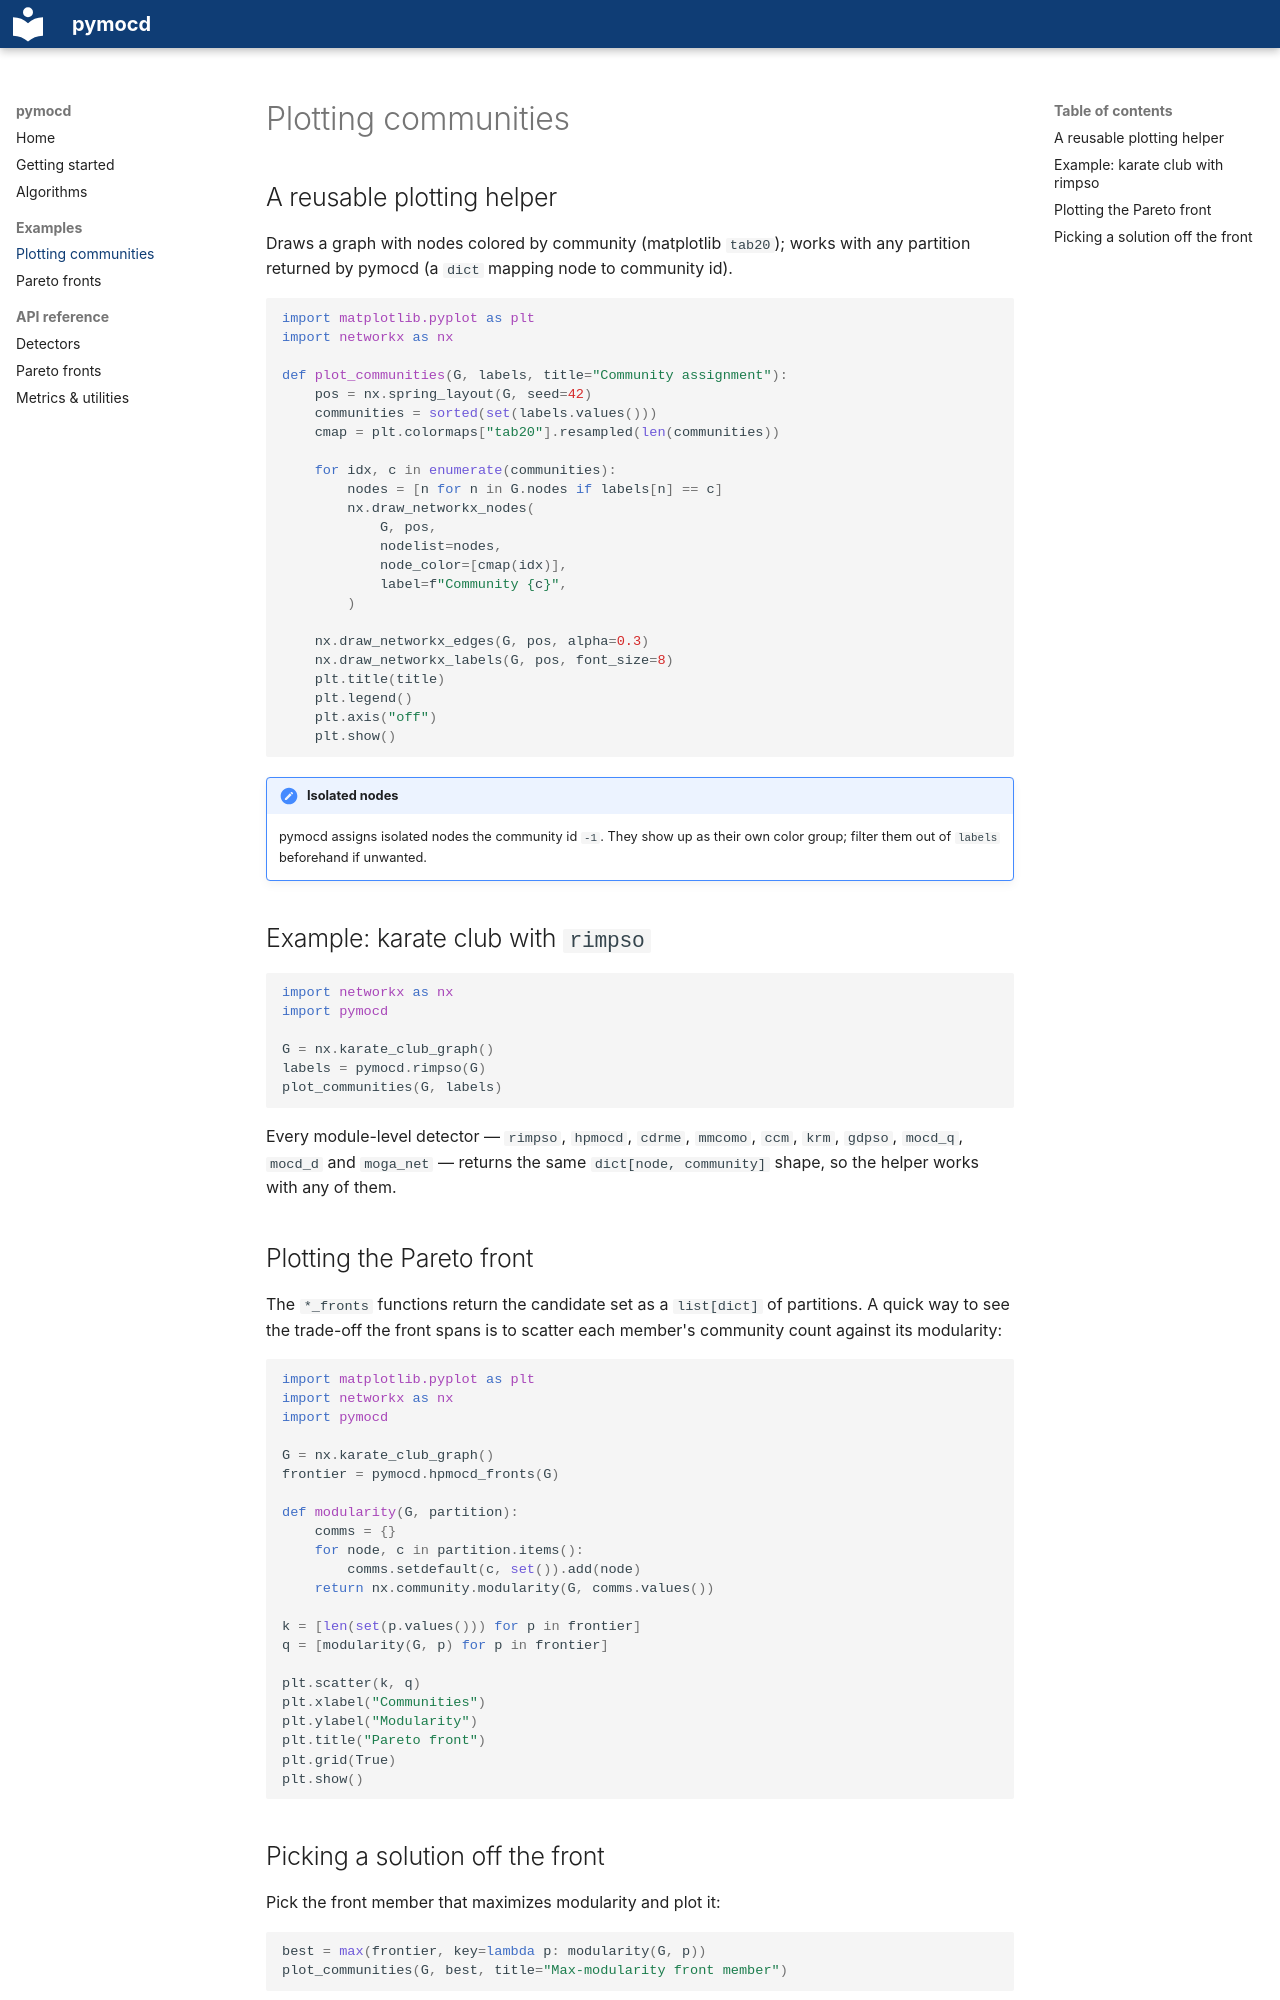

repository: oliveira-sh/pymocd · page: examples/plotting/index.html · generator: mkdocs

# Plotting communities

## A reusable plotting helper

Draws a graph with nodes colored by community (matplotlib `tab20`); works with any partition returned by pymocd (a `dict` mapping node to community id).

```python
import matplotlib.pyplot as plt
import networkx as nx

def plot_communities(G, labels, title="Community assignment"):
    pos = nx.spring_layout(G, seed=42)
    communities = sorted(set(labels.values()))
    cmap = plt.colormaps["tab20"].resampled(len(communities))

    for idx, c in enumerate(communities):
        nodes = [n for n in G.nodes if labels[n] == c]
        nx.draw_networkx_nodes(
            G, pos,
            nodelist=nodes,
            node_color=[cmap(idx)],
            label=f"Community {c}",
        )

    nx.draw_networkx_edges(G, pos, alpha=0.3)
    nx.draw_networkx_labels(G, pos, font_size=8)
    plt.title(title)
    plt.legend()
    plt.axis("off")
    plt.show()
```

!!! note "Isolated nodes"
    pymocd assigns isolated nodes the community id `-1`. They show up as their own color group; filter them out of `labels` beforehand if unwanted.

## Example: karate club with `rimpso`

```python
import networkx as nx
import pymocd

G = nx.karate_club_graph()
labels = pymocd.rimpso(G)
plot_communities(G, labels)
```

Every module-level detector — `rimpso`, `hpmocd`, `cdrme`, `mmcomo`, `ccm`, `krm`, `gdpso`, `mocd_q`, `mocd_d` and `moga_net` — returns the same `dict[node, community]` shape, so the helper works with any of them.

## Plotting the Pareto front

The `*_fronts` functions return the candidate set as a `list[dict]` of partitions. A quick way to see the trade-off the front spans is to scatter each member's community count against its modularity:

```python
import matplotlib.pyplot as plt
import networkx as nx
import pymocd

G = nx.karate_club_graph()
frontier = pymocd.hpmocd_fronts(G)

def modularity(G, partition):
    comms = {}
    for node, c in partition.items():
        comms.setdefault(c, set()).add(node)
    return nx.community.modularity(G, comms.values())

k = [len(set(p.values())) for p in frontier]
q = [modularity(G, p) for p in frontier]

plt.scatter(k, q)
plt.xlabel("Communities")
plt.ylabel("Modularity")
plt.title("Pareto front")
plt.grid(True)
plt.show()
```
